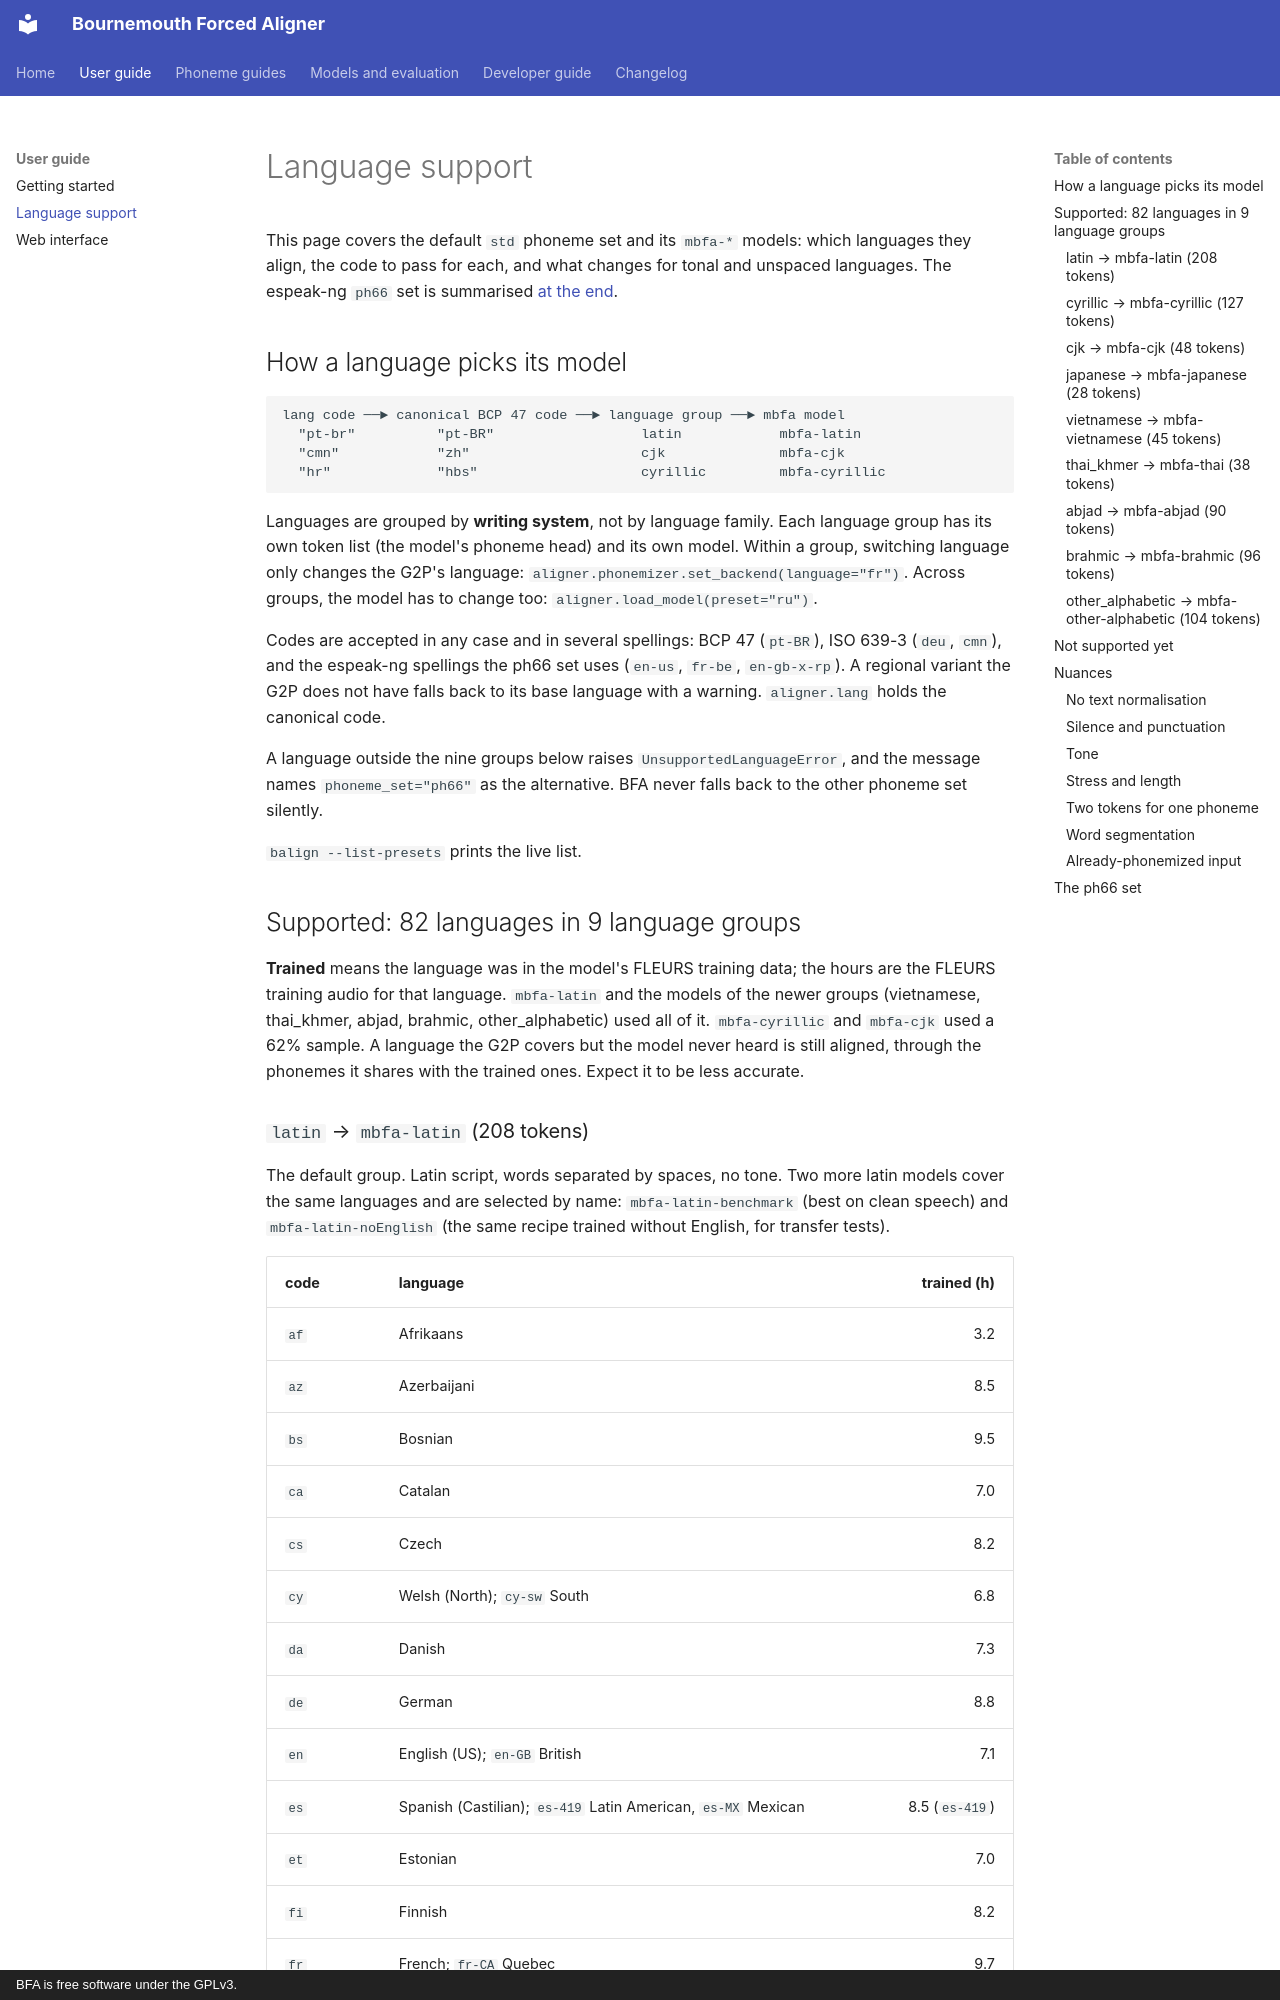

repository: speech-industry/bournemouth-forced-aligner · page: language-support/index.html · generator: mkdocs · copyright: BFA is free software under the GPLv3.

# Language support

This page covers the default `std` phoneme set and its `mbfa-*` models: which languages they align, the code to
pass for each, and what changes for tonal and unspaced languages. The espeak-ng `ph66` set is
summarised [at the end](#the-ph66-set).

## How a language picks its model

```text
lang code ──► canonical BCP 47 code ──► language group ──► mbfa model
  "pt-br"          "pt-BR"                  latin            mbfa-latin
  "cmn"            "zh"                     cjk              mbfa-cjk
  "hr"             "hbs"                    cyrillic         mbfa-cyrillic
```

Languages are grouped by **writing system**, not by language family. Each language group has its own
token list (the model's phoneme head) and its own model. Within a group, switching language only
changes the G2P's language:
`aligner.phonemizer.set_backend(language="fr")`. Across groups, the model has to change too:
`aligner.load_model(preset="ru")`.

Codes are accepted in any case and in several spellings: BCP 47 (`pt-BR`), ISO 639-3
(`deu`, `cmn`), and the espeak-ng spellings the ph66 set uses (`en-us`, `fr-be`, `en-gb-x-rp`). A
regional variant the G2P does not have falls back to its base language with a warning.
`aligner.lang` holds the canonical code.

A language outside the nine groups below raises `UnsupportedLanguageError`, and the message names
`phoneme_set="ph66"` as the alternative. BFA never falls back to the other phoneme set silently.

`balign --list-presets` prints the live list.

## Supported: 82 languages in 9 language groups

**Trained** means the language was in the model's FLEURS training data; the hours are the
FLEURS training audio for that language. `mbfa-latin` and the models of the newer groups
(vietnamese, thai_khmer, abjad, brahmic, other_alphabetic) used all of it. `mbfa-cyrillic` and `mbfa-cjk` used a
62% sample. A language the G2P covers but the model never heard is still aligned, through
the phonemes it shares with the trained ones. Expect it to be less accurate.
